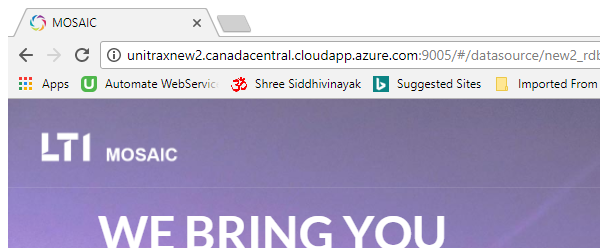
Task: Blank Project
Workflow: testwef

Step 1: Attach Browser 'chrome.exe  MOSAIC' (chrome.exe)
